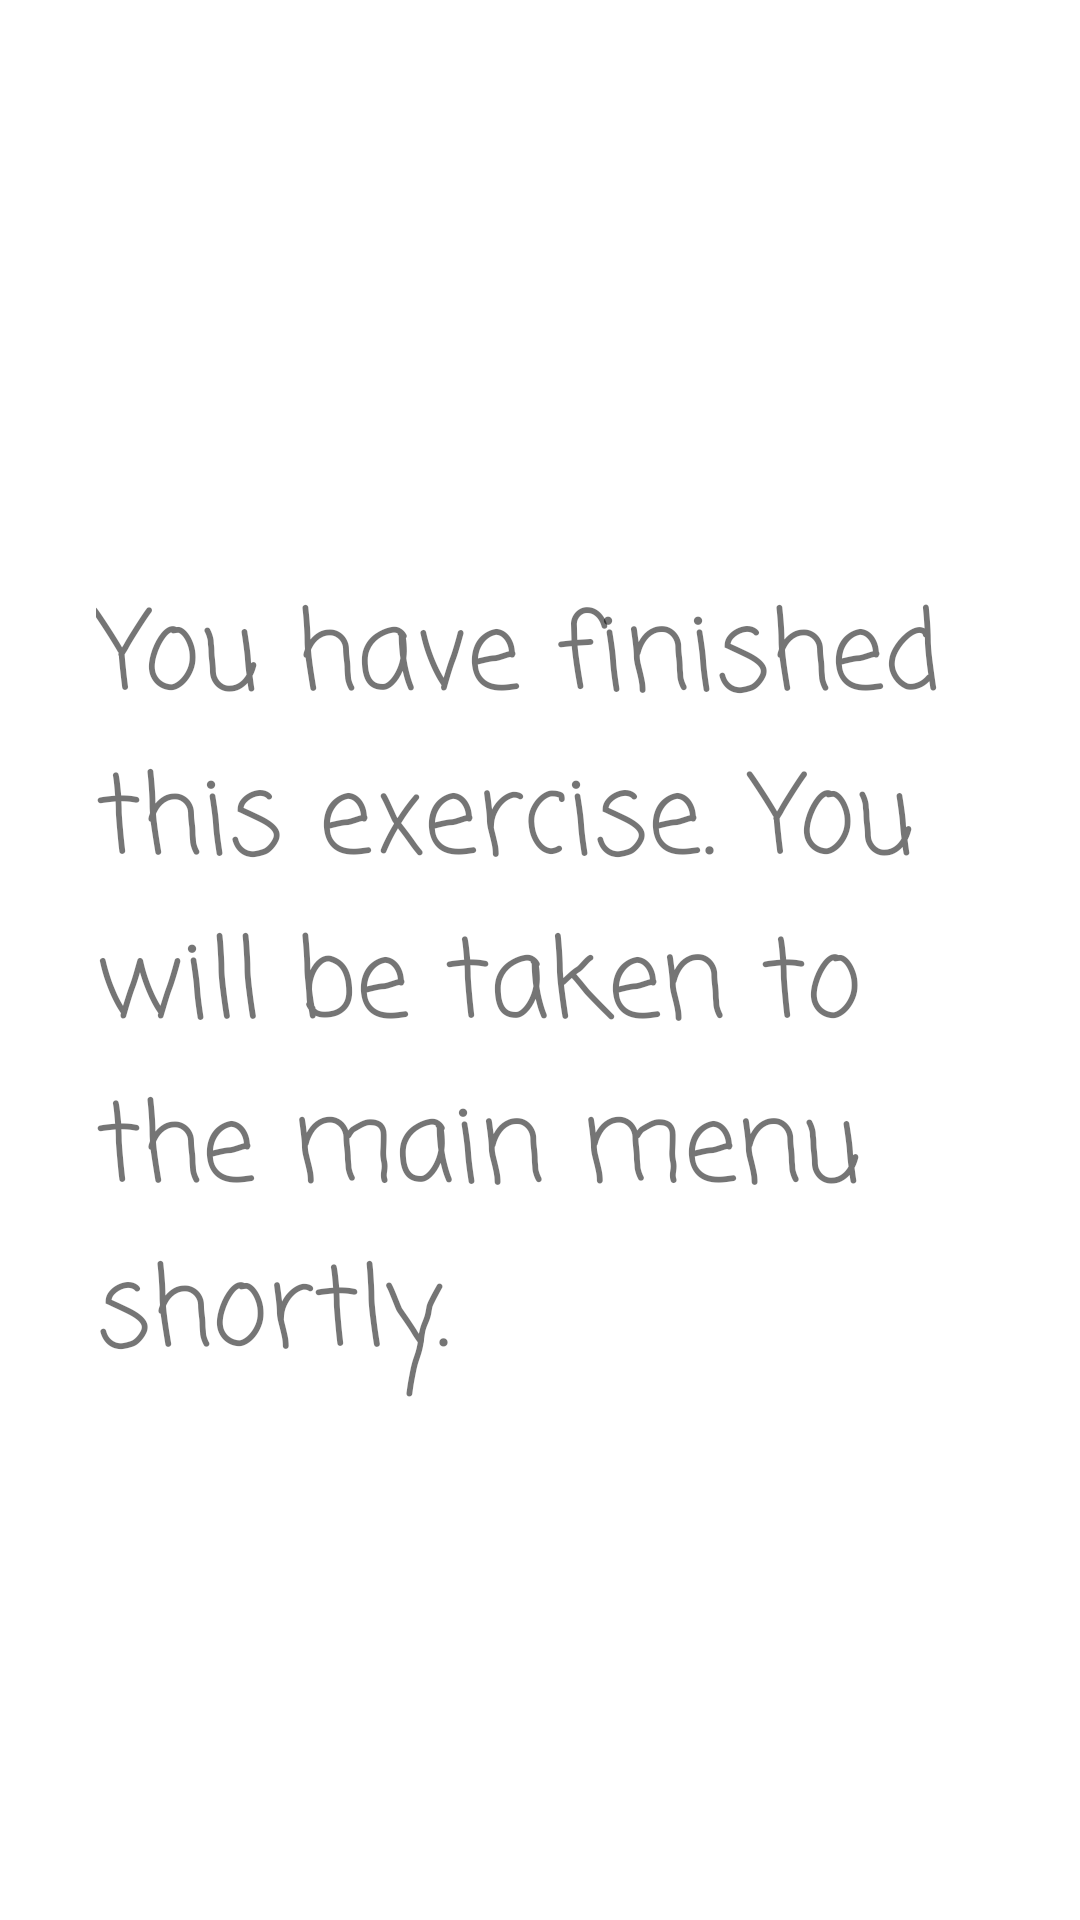

Write the Android layout XML for this screen, with the resource values it uses.
<!-- AndroidManifest.xml: application theme AppTheme -->
<!-- res/layout/activity_done_page.xml -->
<?xml version="1.0" encoding="utf-8"?>
<android.support.constraint.ConstraintLayout xmlns:android="http://schemas.android.com/apk/res/android"
    xmlns:app="http://schemas.android.com/apk/res-auto"
    xmlns:tools="http://schemas.android.com/tools"
    android:layout_width="match_parent"
    android:layout_height="match_parent"
    tools:context=".DonePage">

    <TextView
        android:id="@+id/textView_donemessage"
        android:layout_width="0dp"
        android:layout_height="wrap_content"
        android:layout_marginEnd="32dp"
        android:layout_marginStart="32dp"
        android:layout_marginTop="192dp"
        android:fontFamily="casual"
        android:text="You have finished this exercise. You will be taken to the main menu shortly."
        android:textSize="36sp"
        app:layout_constraintEnd_toEndOf="parent"
        app:layout_constraintStart_toStartOf="parent"
        app:layout_constraintTop_toTopOf="parent" />
</android.support.constraint.ConstraintLayout>
<!-- resources referenced by this layout -->
<resources>

</resources>
